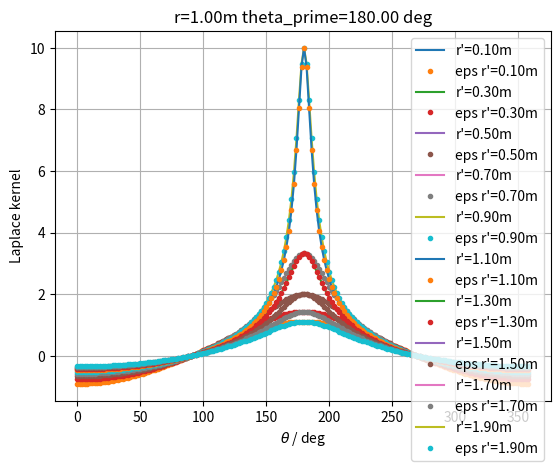

Write the Python code that produced this figure.
#!/usr/bin/env python3
# -*- coding: utf-8 -*-
"""
Created on Tue Oct  1 13:18:48 2019

@author: Jonathan Schilling (jonathan.schilling@ipp.mpg.de)
"""

import numpy as np
import matplotlib.pyplot as plt

def laplaceKernel(r, rp, dtheta):
    return 1.0/np.sqrt(r*r+rp*rp-2*r*rp*np.cos(dtheta))

def laplaceKernel_eps(r, eps, dtheta):
    return 1.0/(r*np.sqrt(eps*eps+2*(1+eps)*(1-np.cos(dtheta))))

r = 1.0


rp_range = np.linspace(0.1, 1.9, 9+1)
theta_p = 180.0 * np.pi/180.0

numTheta = 180
dtheta = 2.0*np.pi/numTheta
theta_range = np.linspace(0.0, 2.0*np.pi - dtheta, numTheta)

plt.figure()
for rp in rp_range:
    
    kernel_eval=[]
    kernel_eps_eval=[]
    integral = 0.0
    for theta in theta_range:
        kernel_eval.append(laplaceKernel(r, rp, theta-theta_p) * np.cos(theta-theta_p)) # vector potential
        eps = (rp-r)/r
        kernel_eps_eval.append(laplaceKernel_eps(r, eps, theta-theta_p) * np.cos(theta-theta_p))
        integral += kernel_eval[-1]
    
    plt.plot(np.multiply(theta_range, 180.0/np.pi), kernel_eval, label="r'=%.2fm"%(rp))
    plt.plot(np.multiply(theta_range, 180.0/np.pi), kernel_eps_eval, ".", label="eps r'=%.2fm"%(rp))
plt.xlabel(r"$\theta$ / deg")
plt.ylabel("Laplace kernel")
plt.title("r=%.2fm theta_prime=%.2f deg"%(r, theta_p*180.0/np.pi))
plt.legend(loc="upper right")
plt.grid(True)

#
##%%
##approach_rp = np.logspace(-3, 3, 100)
#approach_rp = np.linspace(1.0, 100.0, 100)
#singularity=[]
#for rp in approach_rp:
#    #singularity.append(laplaceKernel(1.0, 1.0+rp, 0.0))
#    singularity.append(laplaceKernel(1.0, rp, 0.0))
#
#plt.figure()
#plt.loglog(approach_rp, singularity)
#plt.grid(True)